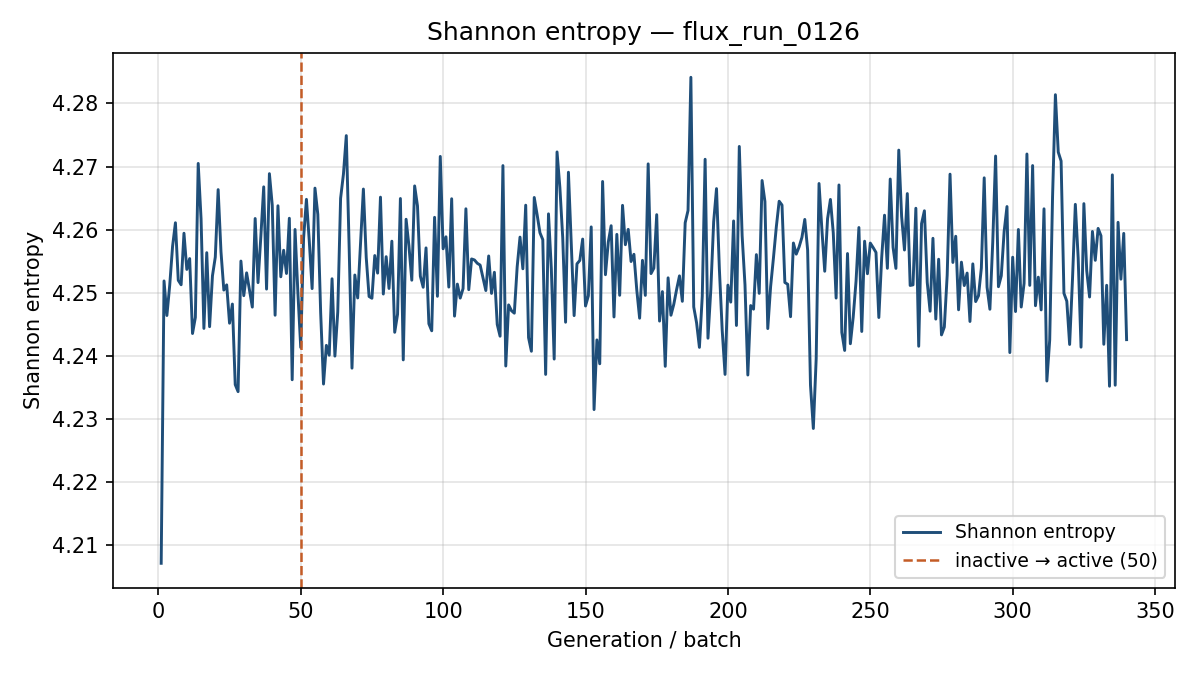

The table this chart was drawn from, first rows:
generation, shannon_entropy, k_generation
1, 4.207, 0.8649
2, 4.252, 0.9096
3, 4.246, 0.8949
4, 4.251, 0.9038
5, 4.257, 0.887
6, 4.261, 0.8705
7, 4.252, 0.8938
8, 4.251, 0.88
9, 4.259, 0.8755
10, 4.254, 0.9022
11, 4.255, 0.8678
12, 4.244, 0.8904
13, 4.246, 0.8912
14, 4.271, 0.8538
15, 4.262, 0.884
16, 4.244, 0.8769
17, 4.256, 0.8735
18, 4.245, 0.8792
19, 4.253, 0.8985
20, 4.256, 0.8766
21, 4.266, 0.8833
22, 4.256, 0.8904
23, 4.25, 0.8898
24, 4.251, 0.8777
25, 4.245, 0.8646
26, 4.248, 0.8844
27, 4.235, 0.8868
28, 4.234, 0.8745
29, 4.255, 0.8797
30, 4.25, 0.8789
31, 4.253, 0.892
32, 4.25, 0.8994
33, 4.248, 0.8842
34, 4.262, 0.8945
35, 4.252, 0.8754
36, 4.259, 0.8928
37, 4.267, 0.8905
38, 4.251, 0.8809
39, 4.269, 0.8774
40, 4.264, 0.8868
41, 4.246, 0.8867
42, 4.264, 0.8803
43, 4.253, 0.8875
44, 4.257, 0.9076
45, 4.253, 0.8763
46, 4.262, 0.8844
47, 4.236, 0.8938
48, 4.26, 0.8843
49, 4.25, 0.8913
50, 4.241, 0.8904
51, 4.259, 0.8825
52, 4.265, 0.8645
53, 4.258, 0.8864
54, 4.251, 0.8908
55, 4.267, 0.8753
56, 4.262, 0.8947
57, 4.247, 0.8873
58, 4.236, 0.8743
59, 4.242, 0.897
60, 4.24, 0.8921
... 280 more rows
